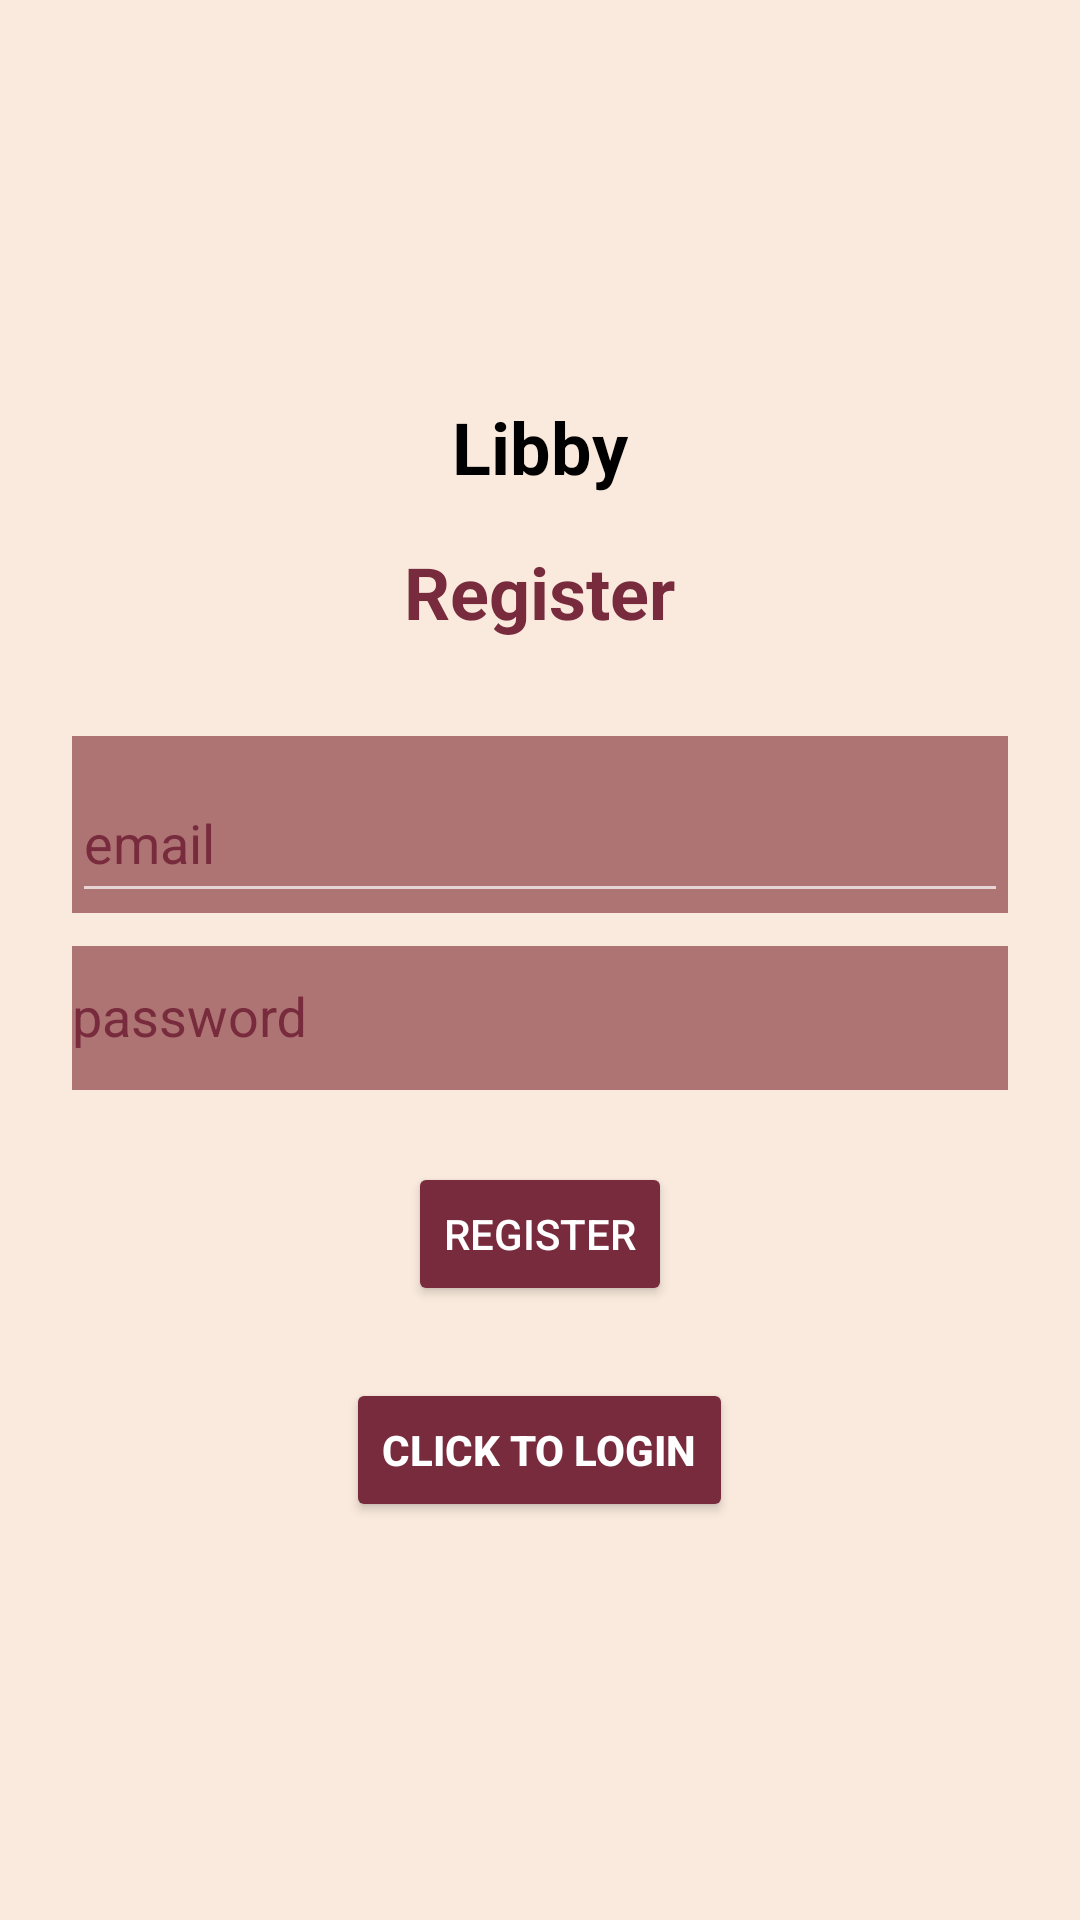

This screen was rendered from an Android layout file. Write that file and the resources it references.
<!-- AndroidManifest.xml: application theme Theme.Libby -->
<!-- res/layout/activity_register.xml -->
<?xml version="1.0" encoding="utf-8"?>
<LinearLayout xmlns:android="http://schemas.android.com/apk/res/android"
    xmlns:app="http://schemas.android.com/apk/res-auto"
    xmlns:tools="http://schemas.android.com/tools"
    android:layout_width="match_parent"
    android:layout_height="match_parent"
    android:orientation="vertical"
    android:gravity="center"
    android:background="@color/pwhite"
    tools:context=".Register">


    <TextView
        android:layout_width="wrap_content"
        android:layout_height="wrap_content"
        android:text="@string/Libby"
        android:textSize="24sp"
        android:textStyle="bold"
        android:textColor="@color/black"
        android:layout_gravity="center"
        android:layout_marginBottom="16dp" />

    <TextView
        android:text="@string/Register"
        android:layout_width="wrap_content"
        android:layout_height="wrap_content"
        android:textSize="24sp"
        android:textStyle="bold"
        android:layout_gravity="center_horizontal"
        android:textColor="@color/maroon"
        android:layout_marginBottom="32dp"/>

    <com.google.android.material.textfield.TextInputLayout
        android:layout_width="match_parent"
        android:layout_height="wrap_content"
        android:layout_marginStart="24dp"
        android:background="#AE7373"
        android:layout_marginEnd="24dp"
        android:hint="@string/email"
        android:textColorHint="@color/maroon"
        app:shapeAppearanceOverlay="@style/Theme.Libby">

        <com.google.android.material.textfield.TextInputEditText
            android:id="@+id/email"
            android:layout_width="match_parent"
            android:layout_height="48dp" />
    </com.google.android.material.textfield.TextInputLayout>

    <com.google.android.material.textfield.TextInputLayout
        android:layout_width="match_parent"
        android:layout_height="wrap_content"
        android:layout_marginStart="24dp"
        android:layout_marginEnd="24dp"
        android:hint="@string/password"
        android:textColorHint="@color/maroon"
        app:shapeAppearanceOverlay="@style/Base.Theme.Libby">

        <com.google.android.material.textfield.TextInputEditText
            android:id="@+id/password"
            android:background="#AE7373"
            android:layout_width="match_parent"
            android:layout_height="48dp" />
    </com.google.android.material.textfield.TextInputLayout>

    <ProgressBar
        android:id="@+id/progressBar"
        android:visibility="gone"
        android:layout_width="wrap_content"
        android:layout_height="wrap_content"/>


    <Button
        android:id="@+id/btn_Register"
        android:text="@string/Register"
        android:layout_width="wrap_content"
        android:layout_height="wrap_content"
        android:layout_marginTop="24dp"
        android:backgroundTint="@color/maroon"
        android:textColor="@android:color/white" />

    <Button
        android:id="@+id/btn_loginNow"
        android:layout_width="wrap_content"
        android:layout_height="wrap_content"
        android:layout_marginTop="24dp"
        android:text="@string/click_to_login"
        android:backgroundTint="@color/maroon"
        android:textColor="@android:color/white"

        android:textStyle="bold" />


</LinearLayout>
<!-- resources referenced by this layout -->
<resources>
  <color name="black">#FF000000</color>
  <color name="maroon">#782B3D </color>
  <color name="pwhite">#faeadd</color>
  <string name="Libby">Libby</string>
  <string name="Register">Register</string>
  <string name="click_to_login">Click to Login</string>
  <string name="email">email</string>
  <string name="password">password</string>
  <style name="Base.Theme.Libby" parent="Theme.Design.NoActionBar">
          
          
      </style>
  <style name="Theme.Libby" parent="Base.Theme.Libby" />
</resources>
